3-way image classification set "UseSteeringWheel-ImageProcessing-DeepLearning-HandGesture" from GitHub (bilge97/UseSteeringWheel-ImageProcessing-DeepLearning-HandGesture); label vocabulary: left, right, stop.

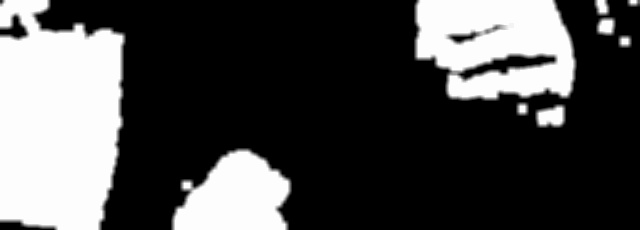
Label: right

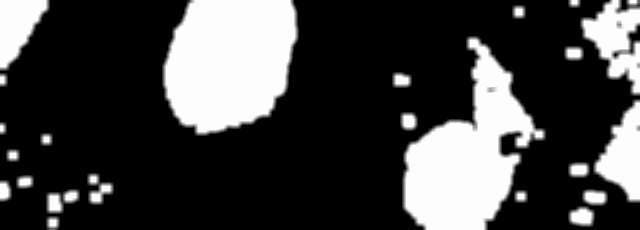
Label: left

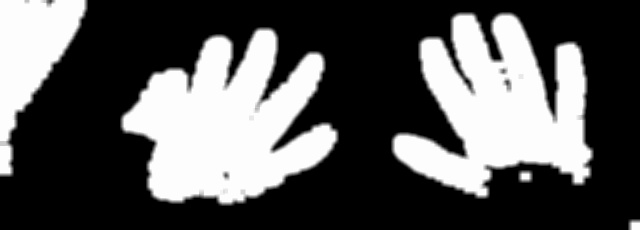
Label: stop

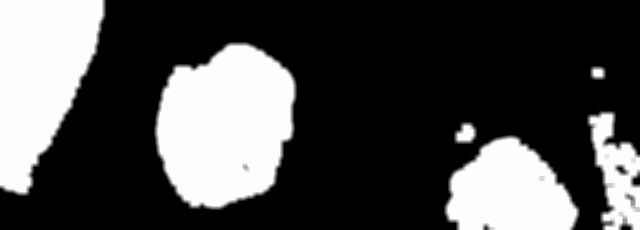
Label: right

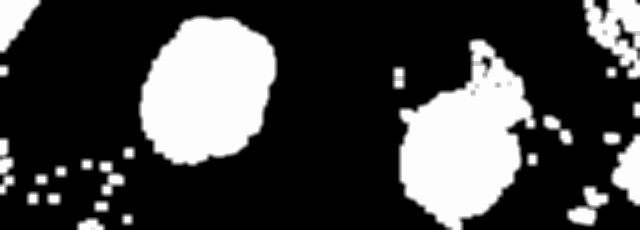
Label: left

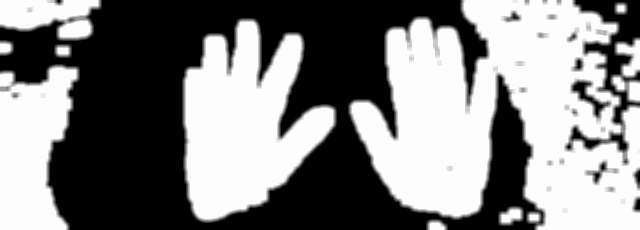
Label: stop
